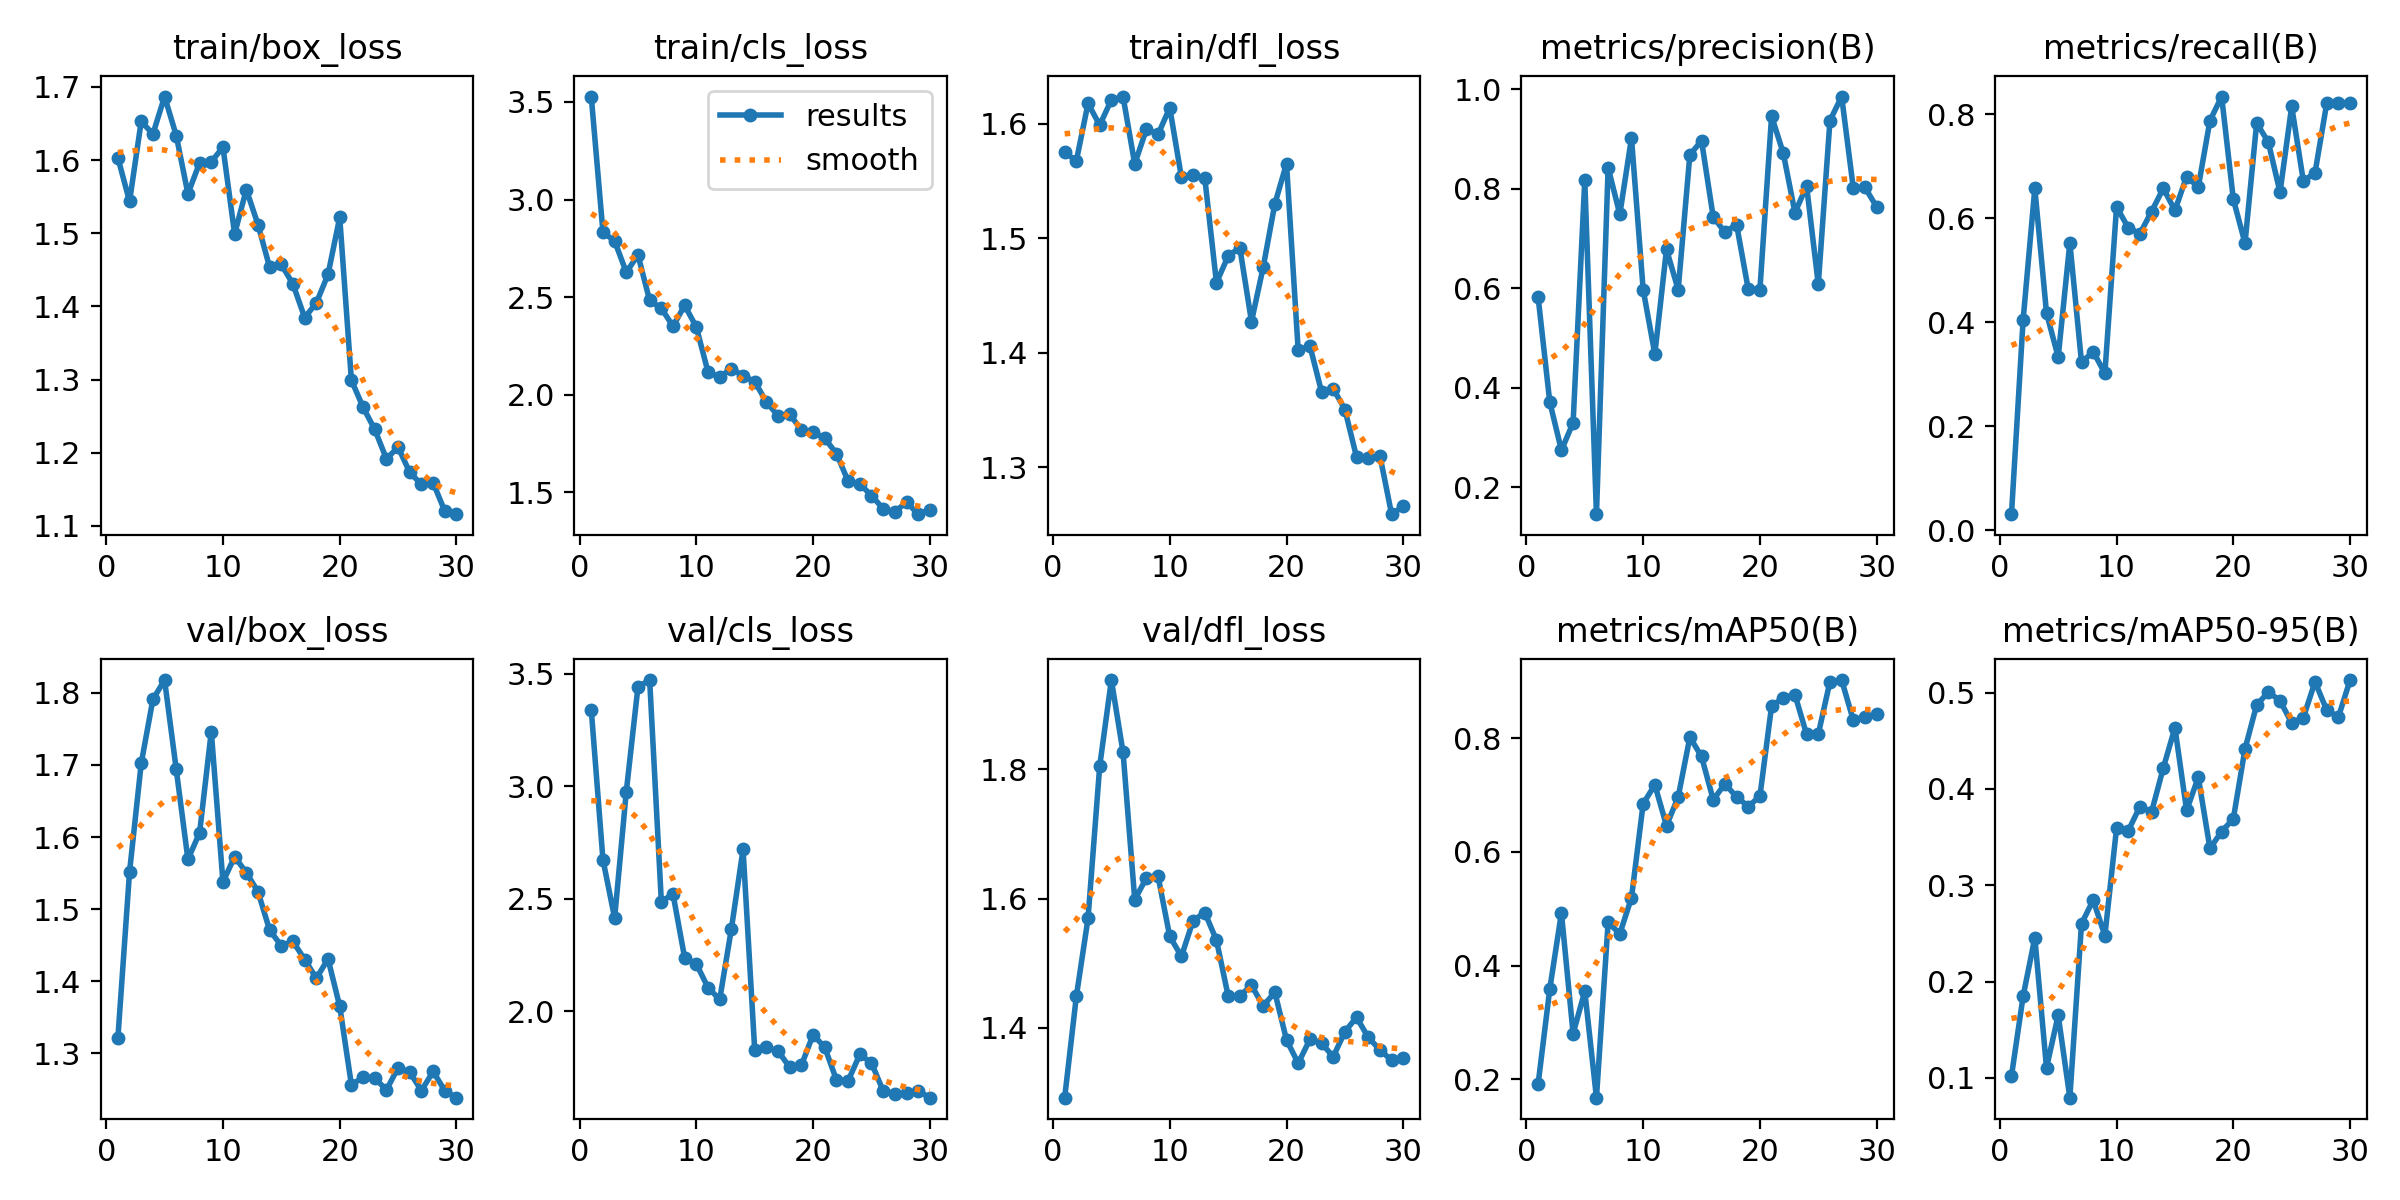

Data behind this chart, as committed beside it:
epoch, time, train/box_loss, train/cls_loss, train/dfl_loss, metrics/precision(B), metrics/recall(B), metrics/mAP50(B), metrics/mAP50-95(B), val/box_loss, val/cls_loss, val/dfl_loss, lr/pg0, lr/pg1, lr/pg2
1, 40.9, 1.603, 3.528, 1.575, 0.5829, 0.03111, 0.1909, 0.1019, 1.321, 3.34, 1.291, 0.000467, 0.000467, 0.000467
2, 80.17, 1.543, 2.833, 1.568, 0.3716, 0.4055, 0.3585, 0.185, 1.552, 2.673, 1.449, 0.0009122, 0.0009122, 0.0009122
3, 118.7, 1.653, 2.787, 1.618, 0.2744, 0.6577, 0.4927, 0.2455, 1.702, 2.414, 1.569, 0.001326, 0.001326, 0.001326
4, 148, 1.635, 2.627, 1.599, 0.3297, 0.4182, 0.2803, 0.1104, 1.791, 2.977, 1.805, 0.001288, 0.001288, 0.001288
5, 177.5, 1.687, 2.716, 1.621, 0.8173, 0.3333, 0.3547, 0.165, 1.818, 3.443, 1.938, 0.00124, 0.00124, 0.00124
6, 206.5, 1.634, 2.483, 1.624, 0.1459, 0.553, 0.1675, 0.07945, 1.694, 3.473, 1.827, 0.001193, 0.001193, 0.001193
7, 235.4, 1.554, 2.443, 1.565, 0.8425, 0.3229, 0.4759, 0.2601, 1.569, 2.487, 1.598, 0.001146, 0.001146, 0.001146
8, 269, 1.596, 2.351, 1.595, 0.7486, 0.3438, 0.4561, 0.2846, 1.606, 2.521, 1.632, 0.001099, 0.001099, 0.001099
9, 308.5, 1.598, 2.458, 1.591, 0.9017, 0.3021, 0.5194, 0.2477, 1.746, 2.237, 1.634, 0.001052, 0.001052, 0.001052
10, 349.7, 1.618, 2.346, 1.614, 0.5973, 0.622, 0.685, 0.3593, 1.537, 2.21, 1.541, 0.001005, 0.001005, 0.001005
11, 389.6, 1.499, 2.116, 1.553, 0.4677, 0.5822, 0.7181, 0.3565, 1.573, 2.104, 1.51, 0.0009574, 0.0009574, 0.0009574
12, 429.3, 1.56, 2.09, 1.555, 0.6781, 0.5706, 0.6463, 0.3817, 1.551, 2.052, 1.566, 0.0009103, 0.0009103, 0.0009103
13, 703.1, 1.512, 2.134, 1.553, 0.5969, 0.6133, 0.6969, 0.3761, 1.524, 2.366, 1.578, 0.0008631, 0.0008631, 0.0008631
14, 728.9, 1.453, 2.097, 1.461, 0.868, 0.6577, 0.802, 0.4216, 1.471, 2.719, 1.535, 0.000816, 0.000816, 0.000816
15, 755.7, 1.457, 2.067, 1.485, 0.8966, 0.6156, 0.7681, 0.4636, 1.449, 1.825, 1.449, 0.0007688, 0.0007688, 0.0007688
16, 783.8, 1.43, 1.963, 1.492, 0.7432, 0.6803, 0.6919, 0.3777, 1.455, 1.838, 1.449, 0.0007216, 0.0007216, 0.0007216
17, 812.6, 1.385, 1.892, 1.427, 0.7127, 0.6603, 0.7198, 0.4121, 1.43, 1.822, 1.466, 0.0006745, 0.0006745, 0.0006745
18, 841.7, 1.405, 1.899, 1.475, 0.728, 0.7882, 0.6971, 0.3382, 1.404, 1.75, 1.434, 0.0006273, 0.0006273, 0.0006273
19, 870.2, 1.444, 1.82, 1.53, 0.5982, 0.8344, 0.68, 0.3557, 1.431, 1.759, 1.455, 0.0005802, 0.0005802, 0.0005802
20, 898.6, 1.522, 1.809, 1.565, 0.5973, 0.6371, 0.6982, 0.3689, 1.365, 1.895, 1.381, 0.000533, 0.000533, 0.000533
21, 927.2, 1.299, 1.776, 1.402, 0.9458, 0.5524, 0.8568, 0.4415, 1.256, 1.838, 1.345, 0.0004859, 0.0004859, 0.0004859
22, 956.1, 1.262, 1.698, 1.406, 0.8716, 0.7834, 0.8716, 0.4872, 1.266, 1.694, 1.382, 0.0004387, 0.0004387, 0.0004387
23, 985.2, 1.232, 1.556, 1.366, 0.752, 0.7467, 0.8769, 0.5005, 1.265, 1.69, 1.376, 0.0003915, 0.0003915, 0.0003915
24, 1452, 1.192, 1.542, 1.369, 0.8052, 0.6503, 0.8069, 0.4917, 1.249, 1.807, 1.355, 0.0003444, 0.0003444, 0.0003444
25, 1474, 1.208, 1.483, 1.35, 0.6078, 0.8155, 0.8075, 0.4684, 1.28, 1.769, 1.394, 0.0002972, 0.0002972, 0.0002972
26, 1498, 1.173, 1.415, 1.309, 0.937, 0.6716, 0.8998, 0.4741, 1.274, 1.645, 1.416, 0.0002501, 0.0002501, 0.0002501
27, 1525, 1.157, 1.4, 1.308, 0.9853, 0.6879, 0.9026, 0.5112, 1.248, 1.633, 1.385, 0.0002029, 0.0002029, 0.0002029
28, 1553, 1.159, 1.449, 1.31, 0.8007, 0.8214, 0.8318, 0.4818, 1.275, 1.635, 1.365, 0.0001558, 0.0001558, 0.0001558
29, 1581, 1.12, 1.388, 1.259, 0.8026, 0.8214, 0.8383, 0.4746, 1.248, 1.645, 1.349, 0.0001086, 0.0001086, 0.0001086
30, 1610, 1.116, 1.411, 1.266, 0.7633, 0.8214, 0.8424, 0.513, 1.238, 1.615, 1.352, 6.1447e-05, 6.1447e-05, 6.1447e-05
